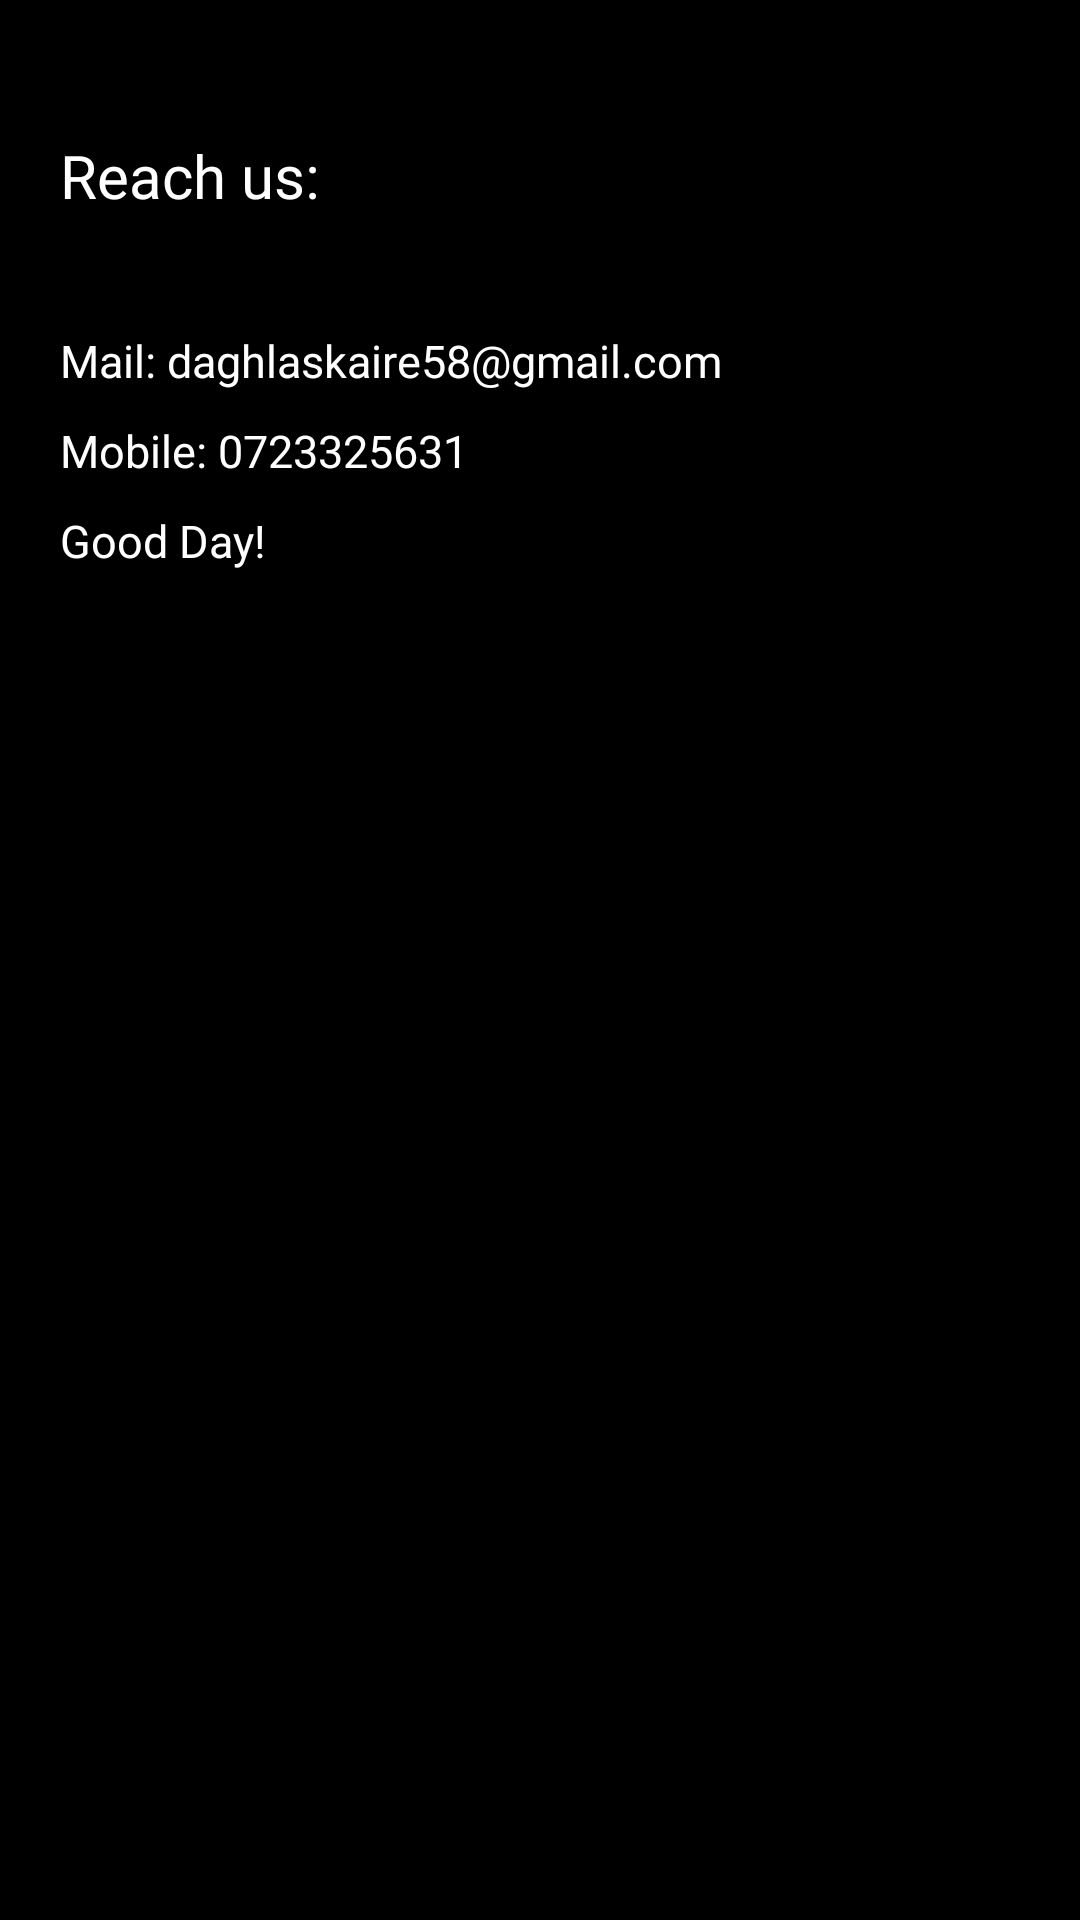

Layout XML and referenced resources for this Android screen:
<!-- AndroidManifest.xml: application theme Theme.LoginRegister.NoActionBBar -->
<!-- res/layout/menu_fragment_reach.xml -->
<?xml version="1.0" encoding="utf-8"?>
<RelativeLayout
    xmlns:android="http://schemas.android.com/apk/res/android"
    android:layout_width="match_parent"
    android:layout_height="match_parent"
    android:background="@color/black">

    <TextView
        android:id="@+id/message1"
        android:layout_width="wrap_content"
        android:layout_height="wrap_content"
        android:layout_marginTop="45dp"
        android:layout_marginStart="20dp"
        android:text="@string/reach_us_"
        android:textColor="@color/white"
        android:textSize="20dp"
        android:fontFamily="@font/poppinsmedium" />
    <TextView
        android:id="@+id/mail1"
        android:layout_width="wrap_content"
        android:layout_height="wrap_content"
        android:text="@string/mail_daghlaskaire58_gmail_com"
        android:textSize="15sp"
        android:textColor="@color/white"
        android:layout_marginTop="110dp"
        android:layout_marginStart="20dp"
        android:fontFamily="@font/poppinsmedium"/>
    <TextView
        android:id="@+id/mobile"
        android:layout_width="wrap_content"
        android:layout_height="wrap_content"
        android:text="@string/mobile_0723325631"
        android:textSize="15sp"
        android:textColor="@color/white"
        android:layout_marginTop="140dp"
        android:layout_marginStart="20dp"
        android:fontFamily="@font/poppinsmedium"/>
    <TextView
        android:id="@+id/goodday"
        android:layout_width="wrap_content"
        android:layout_height="wrap_content"
        android:text="@string/good_day"
        android:textSize="15sp"
        android:textColor="@color/white"
        android:layout_marginTop="170dp"
        android:layout_marginStart="20dp"
        android:fontFamily="@font/poppinsmedium"/>

</RelativeLayout>
<!-- resources referenced by this layout -->
<resources>
  <color name="black">#FF000000</color>
  <color name="white">#FFFFFFFF</color>
  <string name="good_day">Good Day!</string>
  <string name="mail_daghlaskaire58_gmail_com">Mail: daghlaskaire58@gmail.com</string>
  <string name="mobile_0723325631">Mobile: 0723325631</string>
  <string name="reach_us_">Reach us:</string>
  <style name="Theme.LoginRegister.NoActionBBar">
          <item name="windowActionBar">false</item>
          <item name="windowNoTitle">true</item>
          <item name="itemTextAppearance">@style/ChangeTextColor</item>
      </style>
  <style name="ChangeTextColor" parent="@android:style/TextAppearance.Widget.IconMenu.Item">
          <item name="android:textColor">@color/black</item>
          <item name="fontFamily">@font/poppinsmedium</item>
          <item name="itemBackground">@color/white</item>
      </style>
</resources>
